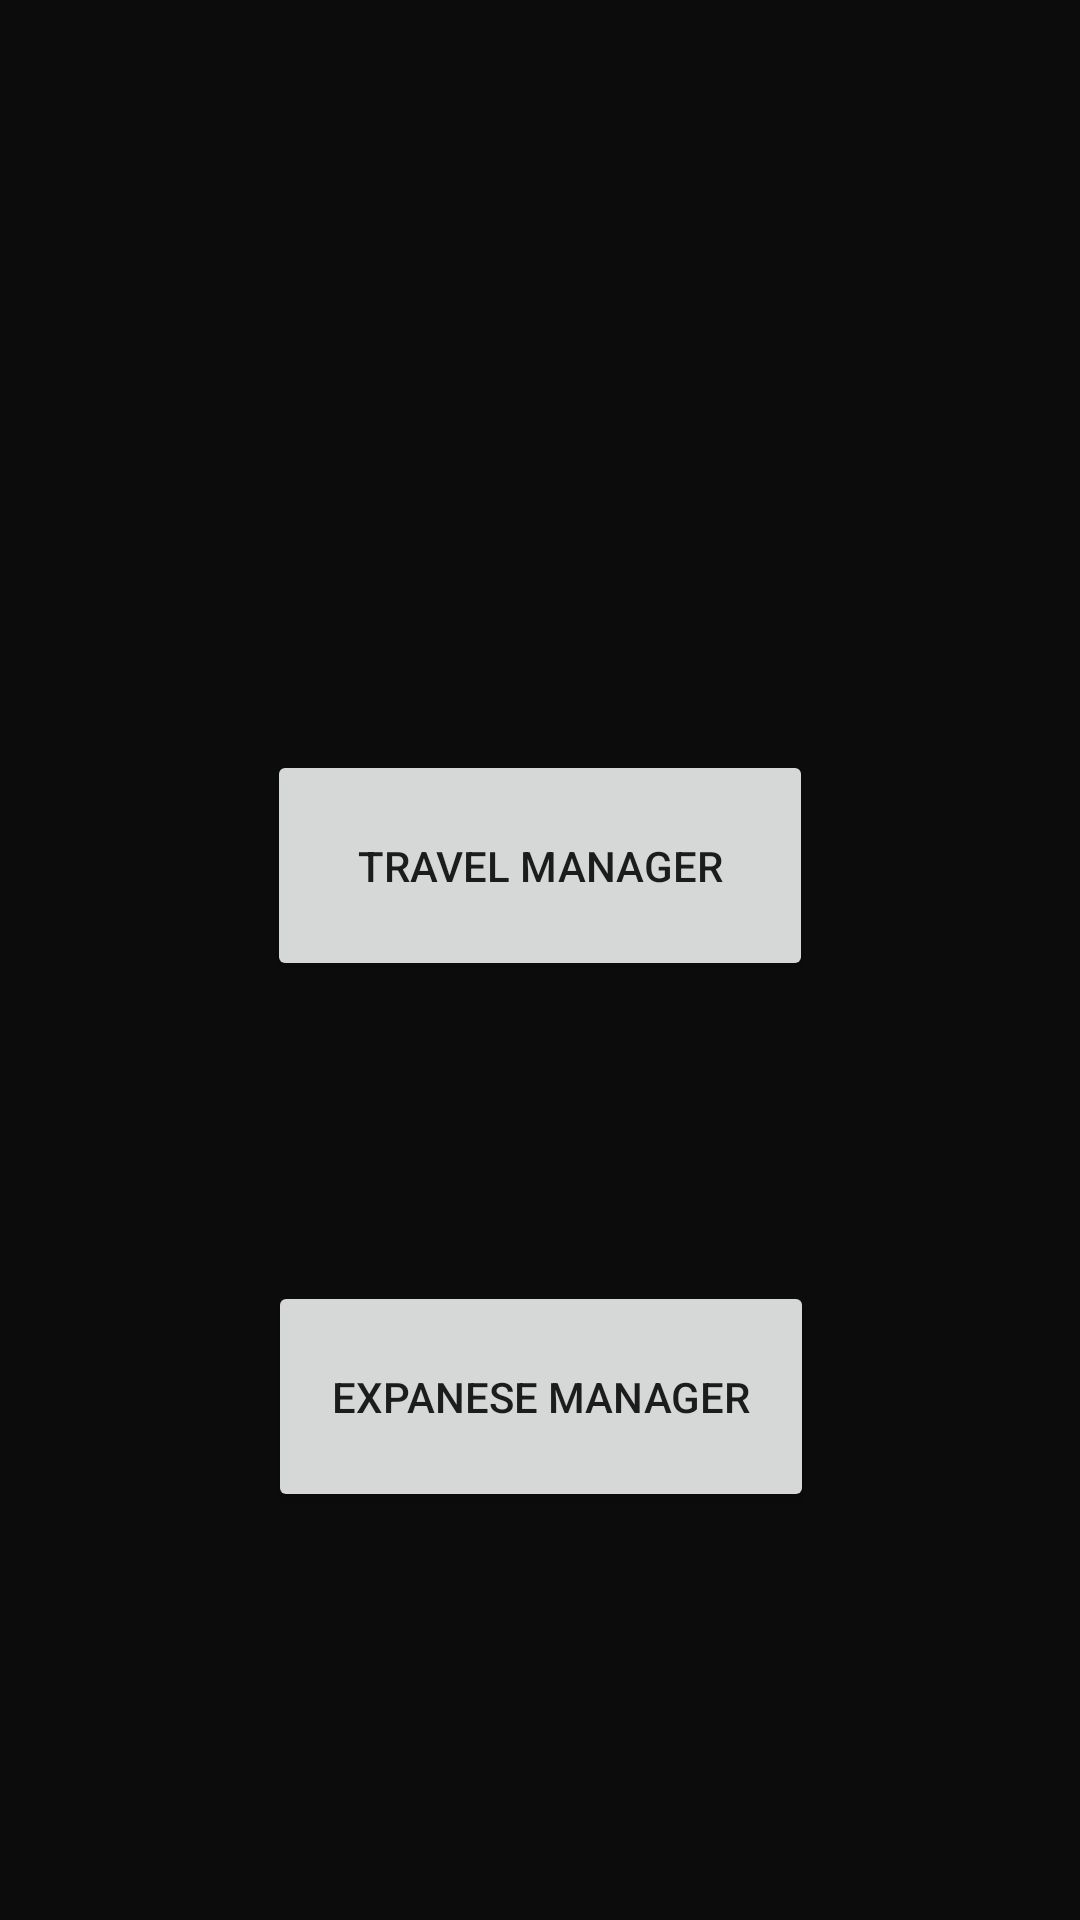

Write the Android layout XML for this screen, with the resource values it uses.
<!-- AndroidManifest.xml: application theme Theme.SDProject -->
<!-- res/layout/activity_main.xml -->
<?xml version="1.0" encoding="utf-8"?>
<androidx.constraintlayout.widget.ConstraintLayout xmlns:android="http://schemas.android.com/apk/res/android"
    xmlns:app="http://schemas.android.com/apk/res-auto"
    xmlns:tools="http://schemas.android.com/tools"
    android:layout_width="match_parent"
    android:layout_height="match_parent"
    android:background="#0C0C0C"
    tools:context=".MainActivity">

    <Button
        android:id="@+id/button2"
        android:layout_width="182dp"
        android:layout_height="77dp"
        android:layout_marginTop="100dp"
        android:onClick="onClick"
        android:text="Expanese Manager"
        app:layout_constraintEnd_toEndOf="parent"
        app:layout_constraintHorizontal_bias="0.502"
        app:layout_constraintStart_toStartOf="parent"
        app:layout_constraintTop_toBottomOf="@+id/button" />

    <Button
        android:id="@+id/button"
        android:layout_width="182dp"
        android:layout_height="77dp"
        android:layout_marginTop="250dp"
        android:onClick="onClick"
        android:text="Travel Manager"
        app:layout_constraintEnd_toEndOf="parent"
        app:layout_constraintStart_toStartOf="parent"
        app:layout_constraintTop_toTopOf="parent" />
</androidx.constraintlayout.widget.ConstraintLayout>
<!-- resources referenced by this layout -->
<resources>
  <style name="Theme.SDProject" parent="Theme.MaterialComponents.DayNight.DarkActionBar">
          
          <item name="colorPrimary">@color/purple_500</item>
          <item name="colorPrimaryVariant">@color/purple_700</item>
          <item name="colorOnPrimary">@color/white</item>
          
          <item name="colorSecondary">@color/teal_200</item>
          <item name="colorSecondaryVariant">@color/teal_700</item>
          <item name="colorOnSecondary">@color/black</item>
          
          <item name="android:statusBarColor" tools:targetApi="l">?attr/colorPrimaryVariant</item>
          
      </style>
  <!-- not gathered from this repository: default colours our renderer supplied (Android Studio template values) -->
  <color name="purple_500">#FF6200EE</color>
  <color name="purple_700">#FF3700B3</color>
  <color name="teal_200">#FF03DAC5</color>
  <color name="teal_700">#FF018786</color>
  <color name="black">#FF000000</color>
  <color name="white">#FFFFFFFF</color>
</resources>
